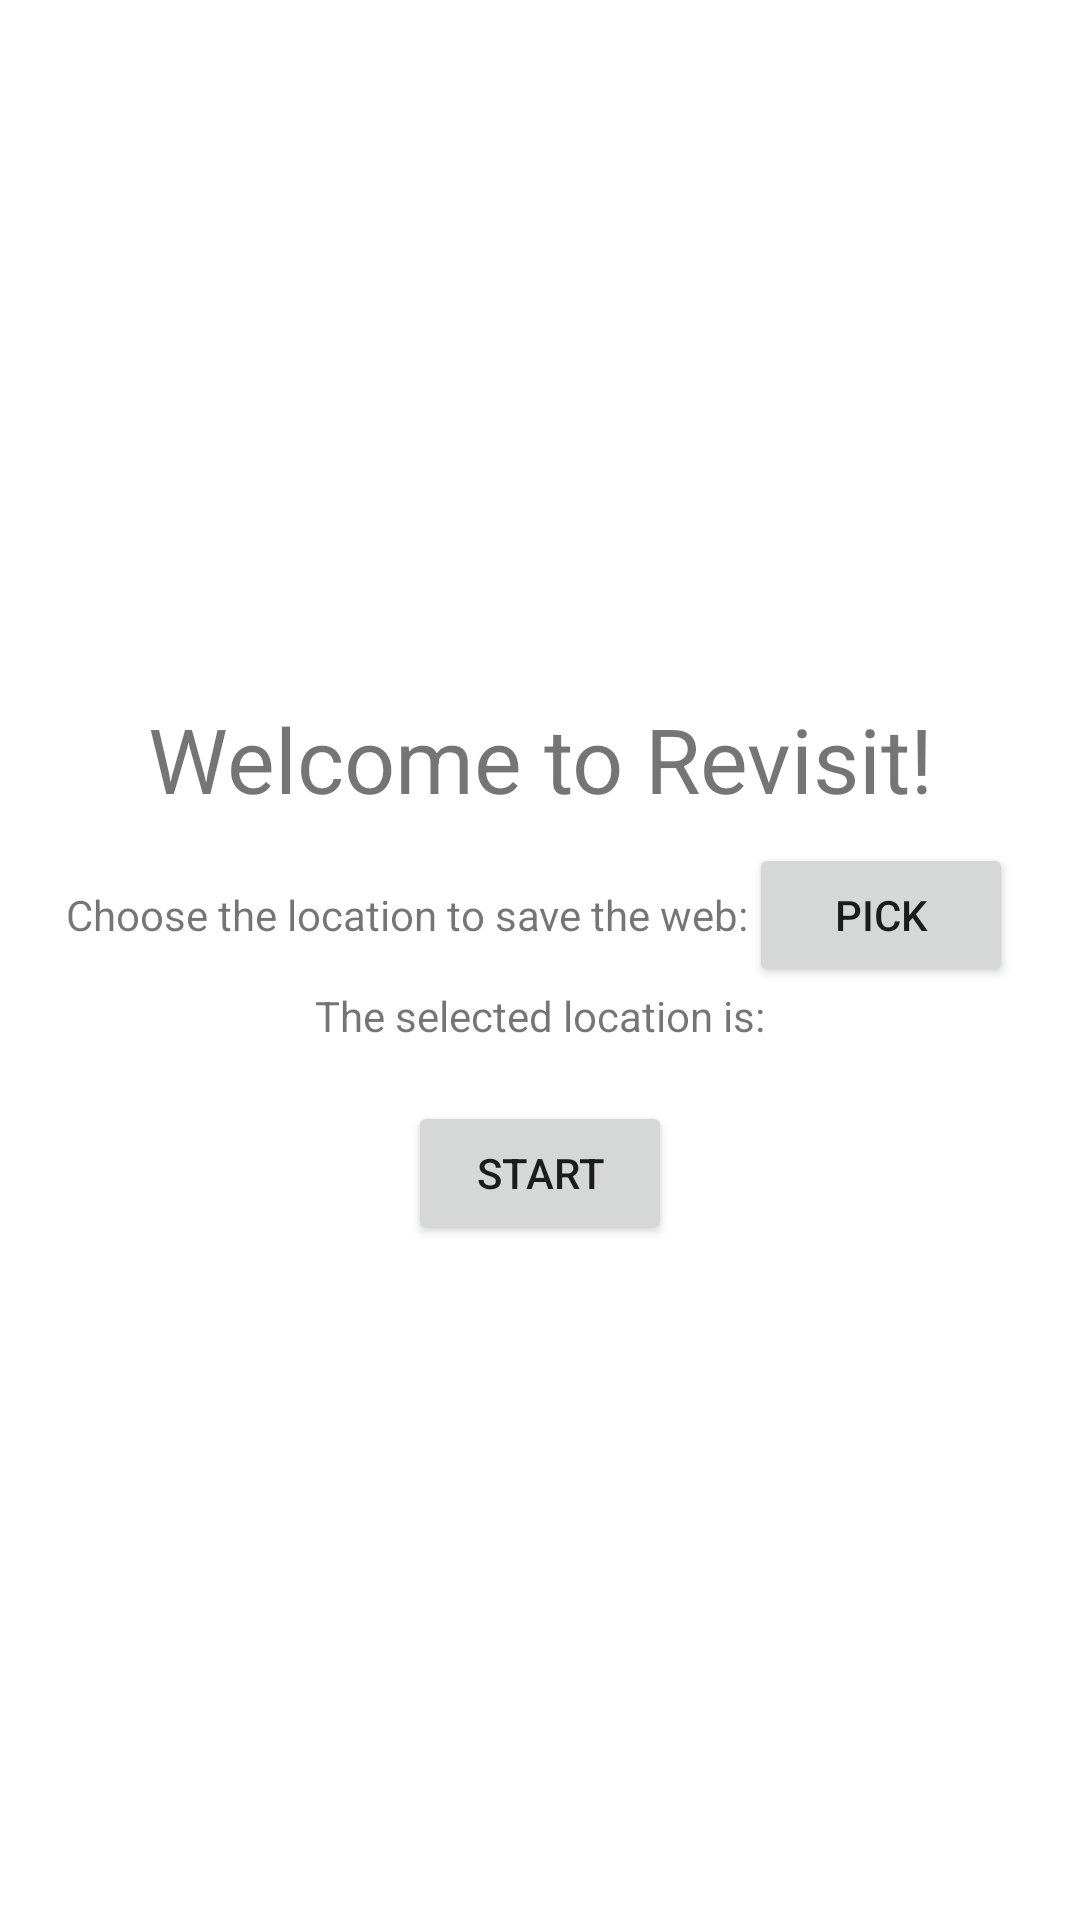

Here is an Android app screen rendered from its layout file. Give the layout XML and the strings, colors and styles it references.
<!-- AndroidManifest.xml: application theme Theme.MyApplication -->
<!-- res/layout/activity_first.xml -->
<?xml version="1.0" encoding="utf-8"?>
<LinearLayout xmlns:android="http://schemas.android.com/apk/res/android"
    android:layout_width="match_parent"
    android:layout_height="match_parent"
    android:gravity="center"
    android:orientation="vertical"
    android:padding="8dp">

    <TextView
        android:layout_width="match_parent"
        android:layout_height="wrap_content"
        android:gravity="center"
        android:padding="8dp"
        android:text="@string/welcome_msg"
        android:textSize="30sp" />

    <LinearLayout
        android:layout_width="match_parent"
        android:layout_height="wrap_content"
        android:gravity="center"
        android:orientation="horizontal">

        <TextView
            android:layout_width="wrap_content"
            android:layout_height="wrap_content"
            android:text="@string/choose_the_location_to_save_the_web" />

        <Button
            android:layout_width="wrap_content"
            android:layout_height="wrap_content"
            android:id="@+id/pickPath"
            android:text="@string/pick" />

    </LinearLayout>

    <LinearLayout
        android:layout_width="match_parent"
        android:layout_height="wrap_content"
        android:gravity="center"
        android:orientation="vertical">

        <TextView
            android:layout_width="wrap_content"
            android:layout_height="wrap_content"
            android:text="@string/the_selected_location_is" />

        <TextView
            android:id="@+id/rootPathTextView"
            android:layout_width="wrap_content"
            android:layout_height="wrap_content" />

    </LinearLayout>

    <LinearLayout
        android:layout_width="match_parent"
        android:layout_height="wrap_content"
        android:gravity="center"
        android:orientation="vertical">

        <Button
            android:layout_width="wrap_content"
            android:layout_height="wrap_content"
            android:id="@+id/start"
            android:text="@string/start" />

    </LinearLayout>

</LinearLayout>
<!-- resources referenced by this layout -->
<resources>
  <string name="choose_the_location_to_save_the_web">Choose the location to save the web:</string>
  <string name="pick">Pick</string>
  <string name="start">Start</string>
  <string name="the_selected_location_is">The selected location is:</string>
  <string name="welcome_msg">Welcome to Revisit!</string>
  <style name="Theme.MyApplication" parent="Theme.MaterialComponents.DayNight.DarkActionBar">
          
          <item name="colorPrimary">@color/purple_500</item>
          <item name="colorPrimaryVariant">@color/purple_700</item>
          <item name="colorOnPrimary">@color/white</item>
          
          <item name="colorSecondary">@color/teal_200</item>
          <item name="colorSecondaryVariant">@color/teal_700</item>
          <item name="colorOnSecondary">@color/black</item>
          
          <item name="android:statusBarColor" tools:targetApi="l">?attr/colorPrimaryVariant</item>
          
      </style>
  <!-- not gathered from this repository: default colours our renderer supplied (Android Studio template values) -->
  <color name="purple_500">#FF6200EE</color>
  <color name="purple_700">#FF3700B3</color>
  <color name="teal_200">#FF03DAC5</color>
  <color name="teal_700">#FF018786</color>
  <color name="black">#FF000000</color>
  <color name="white">#FFFFFFFF</color>
</resources>
